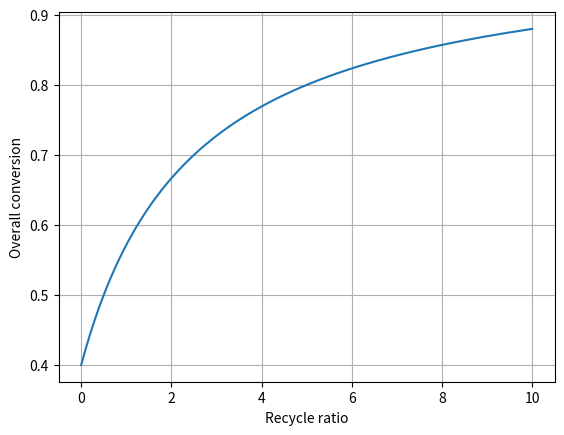

This figure's Python source:
import numpy as np
R=np.linspace(0,10,11)
Xs=0.4
Xo=(1+R)*Xs/(1+R*Xs)
for r,x in zip(R,Xo):
    print(f"R={r:.0f}, Xo={x:.3f}")

import numpy as np
import matplotlib.pyplot as plt
R=np.linspace(0,10,200)
Xs=0.4
Xo=(1+R)*Xs/(1+R*Xs)
plt.plot(R,Xo)
plt.xlabel("Recycle ratio")
plt.ylabel("Overall conversion")
plt.grid()
plt.show()
